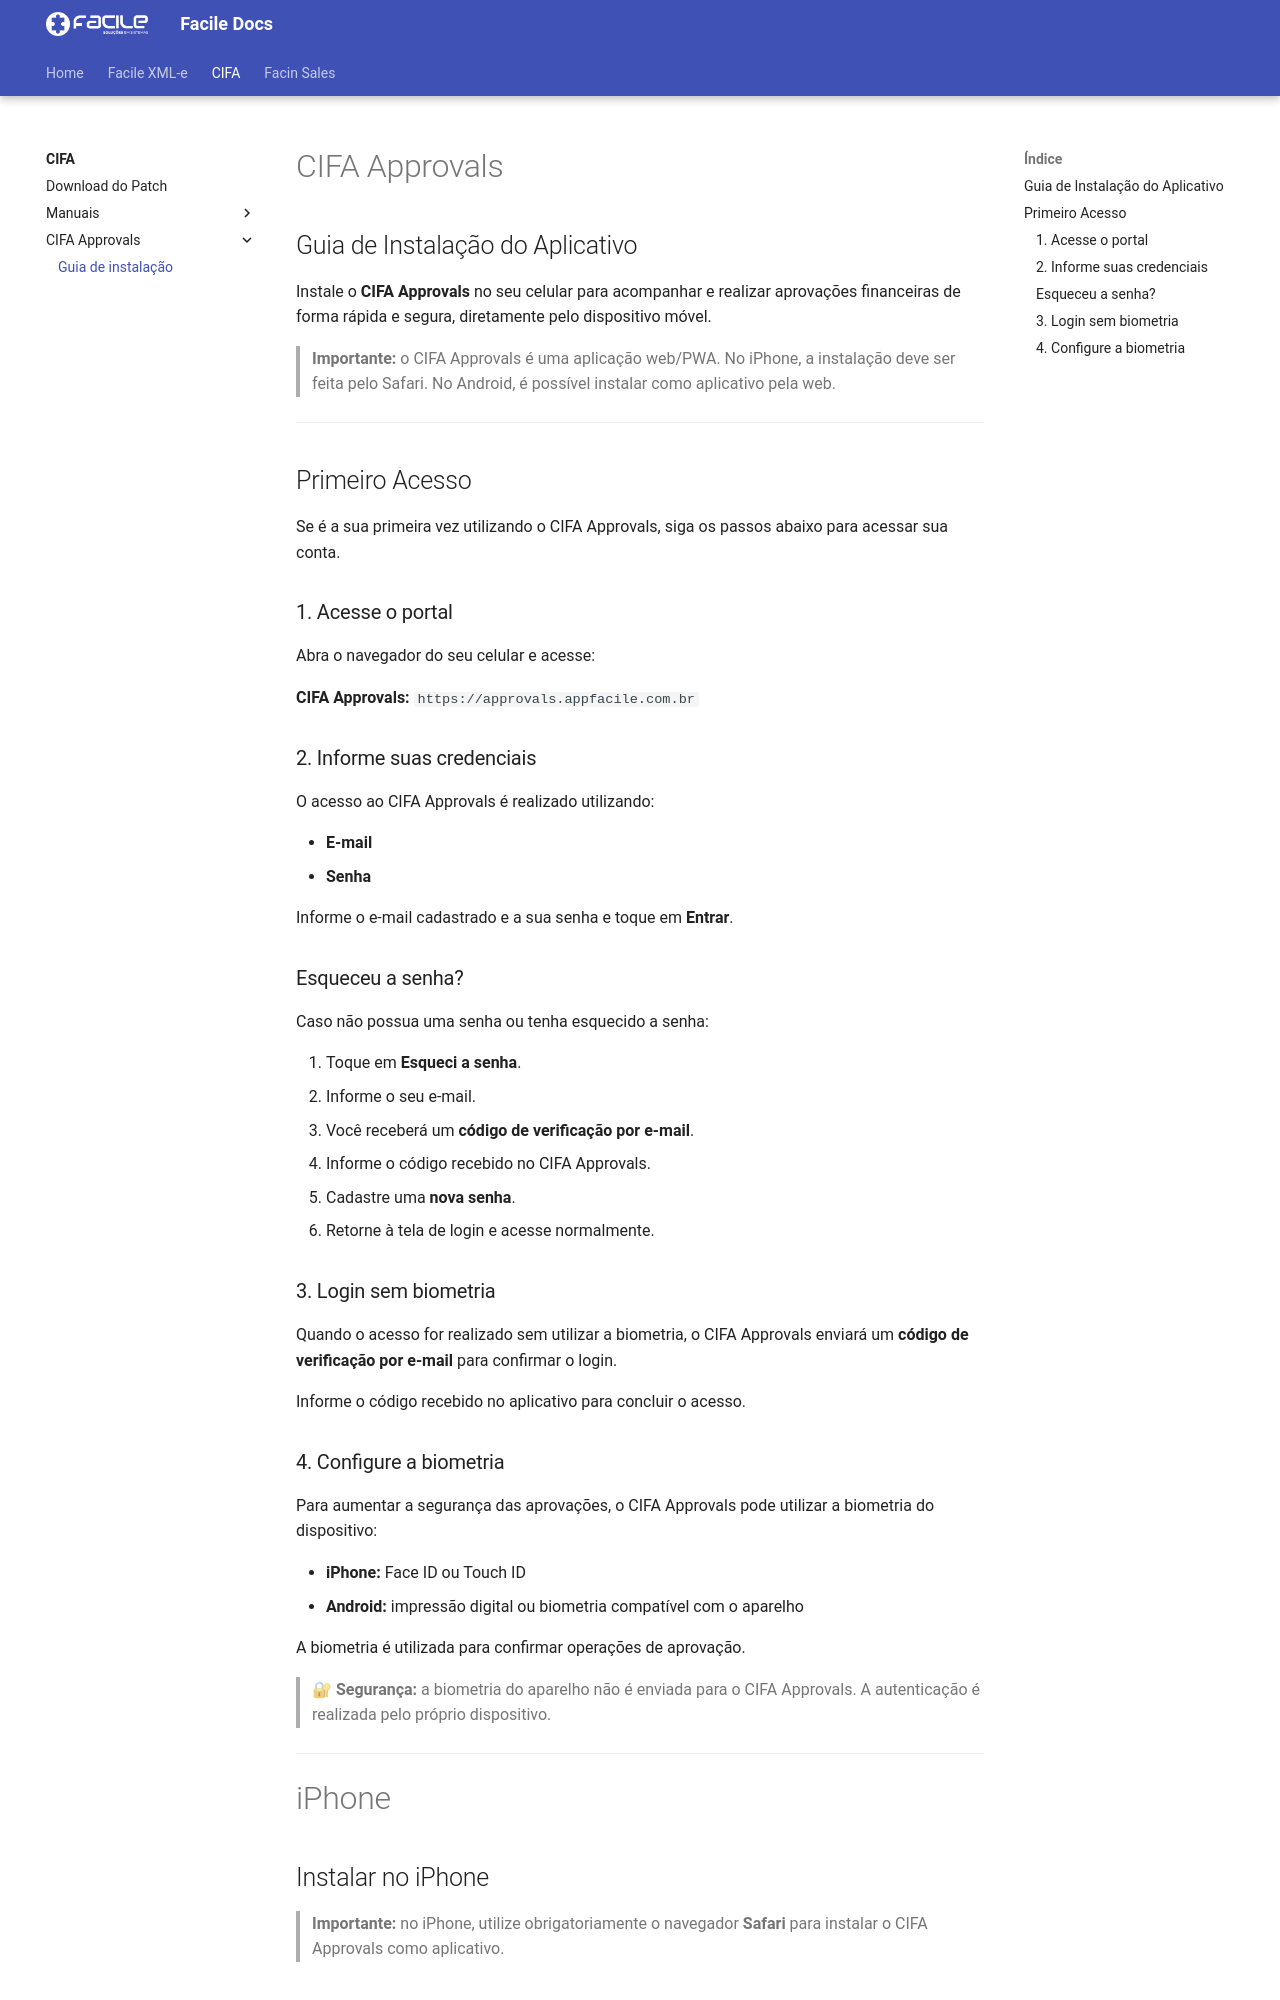

repository: FacileSistemas/facile-docs · page: cifa/cifa-approvals/guia-instalação/index.html · generator: mkdocs

# CIFA Approvals

## Guia de Instalação do Aplicativo

Instale o **CIFA Approvals** no seu celular para acompanhar e realizar
aprovações financeiras de forma rápida e segura, diretamente pelo
dispositivo móvel.

> **Importante:** o CIFA Approvals é uma aplicação web/PWA. No iPhone, a
> instalação deve ser feita pelo Safari. No Android, é possível instalar
> como aplicativo pela web.

------------------------------------------------------------------------
 
## Primeiro Acesso

Se é a sua primeira vez utilizando o CIFA Approvals, siga os passos
abaixo para acessar sua conta.

### 1. Acesse o portal

Abra o navegador do seu celular e acesse:

**CIFA Approvals:** `https://approvals.appfacile.com.br`

### 2. Informe suas credenciais

O acesso ao CIFA Approvals é realizado utilizando:

-   **E-mail**
-   **Senha**

Informe o e-mail cadastrado e a sua senha e toque em **Entrar**.

### Esqueceu a senha?

Caso não possua uma senha ou tenha esquecido a senha:

1.  Toque em **Esqueci a senha**.
2.  Informe o seu e-mail.
3.  Você receberá um **código de verificação por e-mail**.
4.  Informe o código recebido no CIFA Approvals.
5.  Cadastre uma **nova senha**.
6.  Retorne à tela de login e acesse normalmente.

### 3. Login sem biometria

Quando o acesso for realizado sem utilizar a biometria, o CIFA Approvals
enviará um **código de verificação por e-mail** para confirmar o login.

Informe o código recebido no aplicativo para concluir o acesso.

### 4. Configure a biometria

Para aumentar a segurança das aprovações, o CIFA Approvals pode utilizar
a biometria do dispositivo:

-   **iPhone:** Face ID ou Touch ID
-   **Android:** impressão digital ou biometria compatível com o
    aparelho

A biometria é utilizada para confirmar operações de aprovação.

> 🔐 **Segurança:** a biometria do aparelho não é enviada para o CIFA
> Approvals. A autenticação é realizada pelo próprio dispositivo.

------------------------------------------------------------------------

# iPhone

## Instalar no iPhone

> **Importante:** no iPhone, utilize obrigatoriamente o navegador
> **Safari** para instalar o CIFA Approvals como aplicativo.
